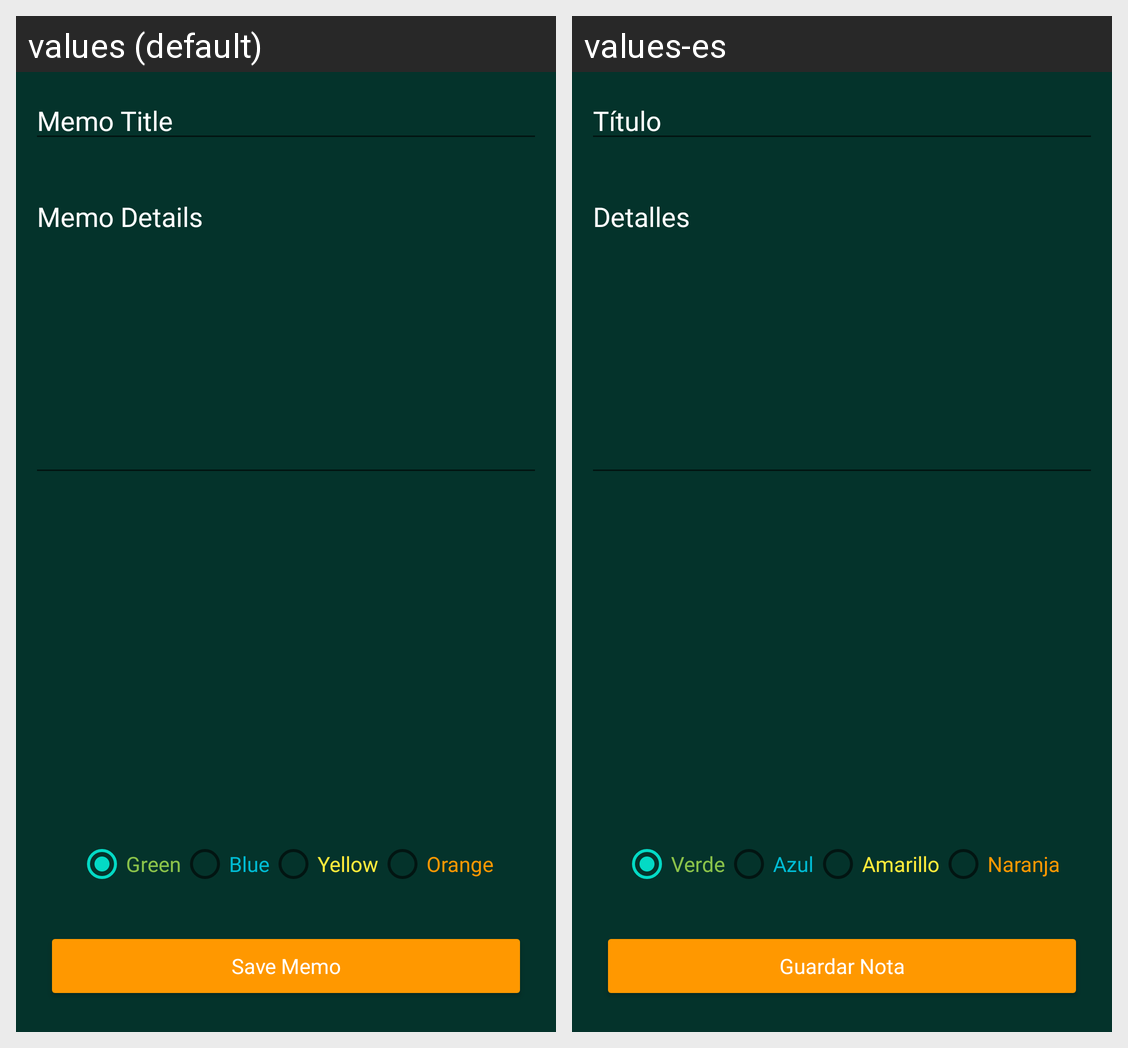

Here is an Android app screen in its default locale and in the app's own translations. Write out the translated-string differences for the strings that appear on this screen.
Android screen res/layout/activity_edit_add.xml rendered under 2 locales, left to right: values (default), values-es. Device: Nexus 5 (rendered at 1080×1920; each locale shown at half size, 540×960, under a caption strip naming it); theme Theme.Postit.
Strings drawn on this screen, with the default value and each locale's value (text and hints the layout hard-codes, and strings that could not be matched under every locale, appear in the picture but are not listed):

titulonota
  values: Memo Title
  values-es: Título

detallesnota
  values: Memo Details
  values-es: Detalles

verde
  values: Green
  values-es: Verde

azul
  values: Blue
  values-es: Azul

amarillo
  values: Yellow
  values-es: Amarillo

naranja
  values: Orange
  values-es: Naranja

btnguardar
  values: Save Memo
  values-es: Guardar Nota
